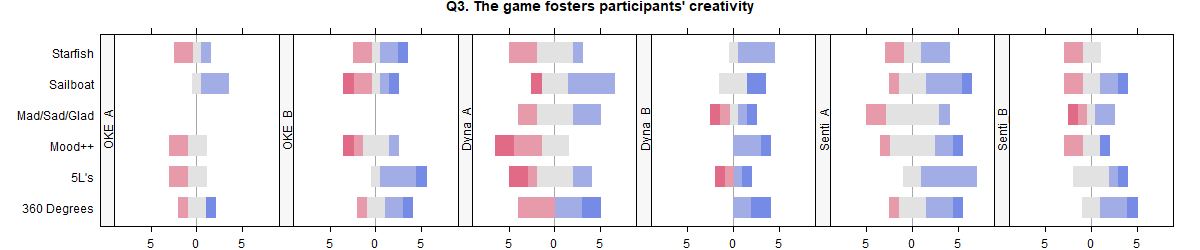

Data behind this chart, as committed beside it:
, OKE_A, OKE_B, Dyna_A, Dyna_B, Senti_A, Senti_B, ALL
Starfish, 2.75, 3.333, 2.75, 3.8, 3.143, 2.5, 3.059
Sailboat, 3.75, 2.833, 3.333, 3.8, 3.556, 3.286, 3.4
Mad/Sad/Glad, , , 3.111, 3, 2.889, 2.8, 2.964
Mood++, 2.5, 2.667, 2.125, 4.25, 3.333, 3, 2.917
5L's, 2.5, 4, 2.667, 3, 3.75, 3.5, 3.27
360 Degrees, 3.25, 3.5, 3.333, 4.5, 3.5, 3.833, 3.595
